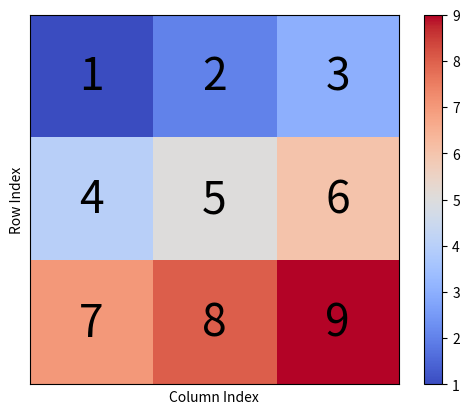
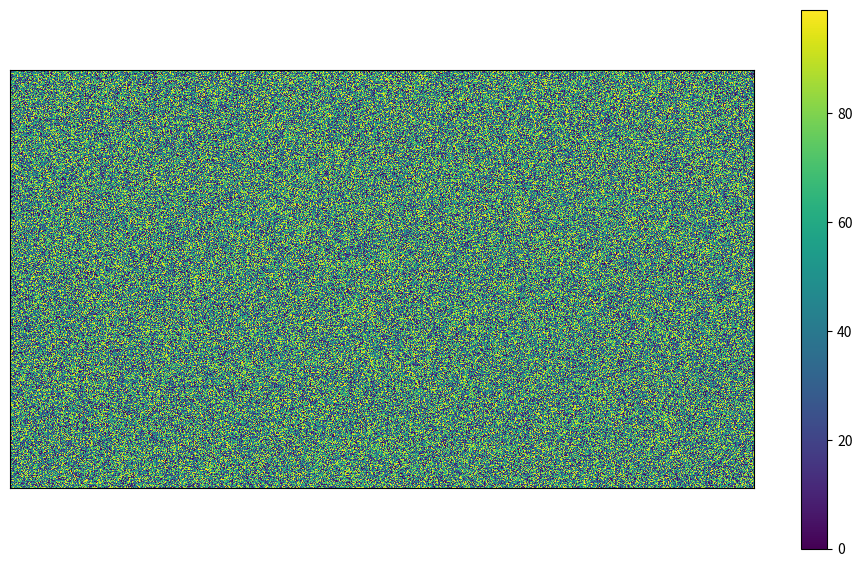

Here is the Python script that generated these plots, in order:
import numpy as np
import matplotlib.pyplot as plt


def visualizer_text(matrix):
    """
    This function does not scale well with large matrices due to text drawing.
    More for debugging small matrices
    """
    # Create the plot
    fig, ax = plt.subplots()
    cax = ax.matshow(matrix, cmap="coolwarm")

    # Add a color bar
    plt.colorbar(cax)

    # Calculate the font size based on the figure size and matrix size
    num_rows, num_cols = matrix.shape
    cell_width = fig.get_figwidth() / num_cols
    cell_height = fig.get_figheight() / num_rows
    font_size = min(cell_width, cell_height) * 20  # Adjust multiplier as needed

    # Loop over data dimensions and create text annotations with scaled font size
    for i in range(num_rows):
        for j in range(num_cols):
            ax.text(
                j,
                i,
                str(matrix[i, j]),
                va="center",
                ha="center",
                fontsize=font_size,
                color="black",
            )

    # Set axis labels
    ax.set_xlabel("Column Index")
    ax.set_ylabel("Row Index")

    # Remove ticks for a cleaner look
    ax.set_xticks([])
    ax.set_yticks([])

    # Show the plot
    plt.show()


def visualizer_colour(matrix):
    """
    VIsualizer for larger matrix, only uses colour for representation, no text drawn
    """
    # Create the plot
    fig, ax = plt.subplots(figsize=(12, 7))  # Adjust the figure size as needed
    cax = ax.matshow(matrix, cmap="viridis")  # Use a perceptually uniform colormap

    # Add a color bar to indicate value ranges
    plt.colorbar(cax)

    # Optionally, you can remove the axis ticks and labels to focus on the color
    ax.set_xticks([])
    ax.set_yticks([])

    # Show the plot
    plt.show()


if __name__ == "__main__":
    # Example 2D matrix
    small_matrix = np.array([[1, 2, 3], [4, 5, 6], [7, 8, 9]])
    visualizer_text(small_matrix)

    # Example 1080 by 1920 matrix with random integer values
    large_matrix = np.random.randint(0, 100, size=(1080, 1920))
    visualizer_colour(large_matrix)
